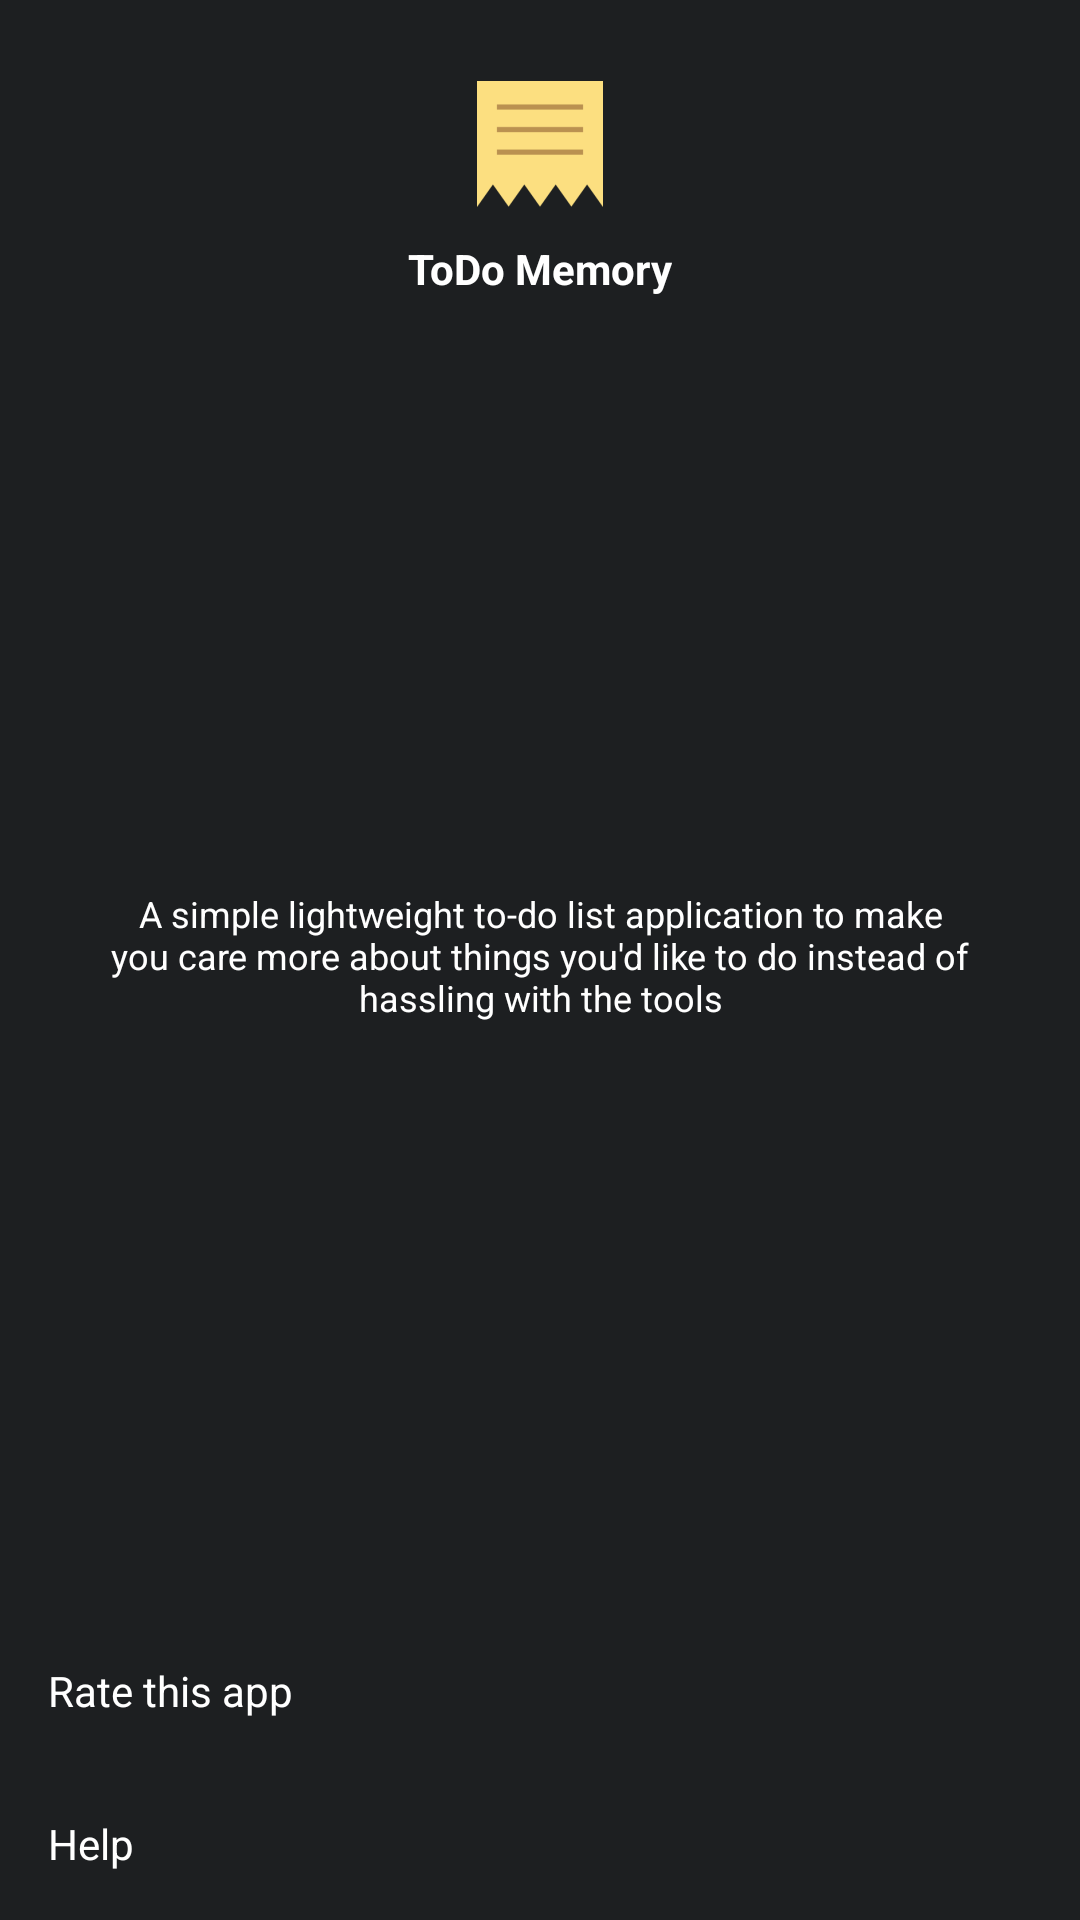

Here is an Android app screen rendered from its layout file. Give the layout XML and the strings, colors and styles it references.
<!-- AndroidManifest.xml: application theme AppTheme -->
<!-- res/layout/partial_settings_about.xml -->
<?xml version="1.0" encoding="utf-8"?>
<android.support.constraint.ConstraintLayout
    xmlns:android="http://schemas.android.com/apk/res/android"
    xmlns:app="http://schemas.android.com/apk/res-auto"
    xmlns:tools="http://schemas.android.com/tools"
    android:layout_width="match_parent"
    android:layout_height="wrap_content"
    android:background="?attr/background">

    <ImageView
        android:id="@+id/imageView3"
        android:layout_width="wrap_content"
        android:layout_height="wrap_content"
        android:layout_marginTop="24dp"
        app:layout_constraintEnd_toEndOf="parent"
        app:layout_constraintStart_toStartOf="parent"
        app:layout_constraintTop_toTopOf="parent"
        app:srcCompat="@mipmap/ic_launcher"/>

    <TextView
        android:id="@+id/textView8"
        android:layout_width="wrap_content"
        android:layout_height="wrap_content"
        android:layout_marginTop="8dp"
        android:text="@string/app_name"
        android:textColor="?attr/primaryText"
        android:textStyle="bold"
        app:layout_constraintEnd_toEndOf="parent"
        app:layout_constraintStart_toStartOf="parent"
        app:layout_constraintTop_toBottomOf="@+id/imageView3"/>

    <TextView
        android:id="@+id/textView9"
        android:layout_width="0dp"
        android:layout_height="wrap_content"
        android:layout_marginBottom="16dp"
        android:layout_marginEnd="32dp"
        android:layout_marginLeft="32dp"
        android:layout_marginRight="32dp"
        android:layout_marginStart="32dp"
        android:layout_marginTop="16dp"
        android:text="@string/app_desc"
        android:textAlignment="center"
        android:textColor="?attr/primaryText"
        android:textSize="12sp"
        app:layout_constraintBottom_toTopOf="@+id/btnRateApp"
        app:layout_constraintEnd_toEndOf="parent"
        app:layout_constraintStart_toStartOf="parent"
        app:layout_constraintTop_toBottomOf="@+id/textView8"/>

    <TextView
        android:id="@+id/btnRateApp"
        android:layout_width="0dp"
        android:layout_height="wrap_content"
        android:layout_marginEnd="16dp"
        android:layout_marginLeft="16dp"
        android:layout_marginRight="16dp"
        android:layout_marginStart="16dp"
        android:paddingBottom="16dp"
        android:paddingTop="16dp"
        android:text="@string/lbl_rate_app"
        android:textColor="?attr/primaryText"
        app:layout_constraintBottom_toTopOf="@+id/btnHelp"
        app:layout_constraintEnd_toEndOf="parent"
        app:layout_constraintStart_toStartOf="parent"/>

    <TextView
        android:id="@+id/btnHelp"
        android:layout_width="0dp"
        android:layout_height="wrap_content"
        android:layout_marginEnd="16dp"
        android:layout_marginLeft="16dp"
        android:layout_marginRight="16dp"
        android:layout_marginStart="16dp"
        android:paddingBottom="16dp"
        android:paddingTop="16dp"
        android:text="@string/lbl_help"
        android:textColor="?attr/primaryText"
        app:layout_constraintBottom_toTopOf="@id/helpContainer"
        app:layout_constraintEnd_toEndOf="parent"
        app:layout_constraintStart_toStartOf="parent"/>

    <FrameLayout
        android:id="@+id/helpContainer"
        android:layout_width="0dp"
        android:layout_height="wrap_content"
        app:layout_constraintBottom_toBottomOf="parent"
        app:layout_constraintEnd_toEndOf="parent"
        app:layout_constraintStart_toStartOf="parent"
        >

    </FrameLayout>
</android.support.constraint.ConstraintLayout>
<!-- resources referenced by this layout -->
<resources>
  <string name="app_desc">A simple lightweight to-do list application to make you care more about things you\'d like to do instead of hassling with the tools</string>
  <string name="app_name">ToDo Memory</string>
  <string name="lbl_help">Help</string>
  <string name="lbl_rate_app">Rate this app</string>
  <color name="colorPrimary">#1D1F21</color>
  <color name="colorPrimaryDark">#151718</color>
  <color name="colorAccent">#FF7043</color>
  <color name="primaryText">#ffffff</color>
  <color name="navigationBar">#20000000</color>
  <color name="navigationBarTopDivider">#64ffffff</color>
  <!-- drawable bg_button (drawable) -->
  <?xml version="1.0" encoding="utf-8"?>
  <selector xmlns:android="http://schemas.android.com/apk/res/android">
      <item android:state_pressed="true">
          <shape android:shape="rectangle">
              <solid android:color="#2effffff"/>
          </shape>
      </item>
      <item>
          <shape android:shape="rectangle">
              <solid android:color="@android:color/transparent"/>
          </shape>
      </item>
  </selector>
  <color name="secondaryText">#c7c7c7</color>
  <color name="background">#1D1F21</color>
  <color name="importantIndicator">#F9A825</color>
  <color name="deleteBackground">#D32F2F</color>
  <color name="doneBackground">#09D261</color>
  <color name="reuseBackground">#1976D2</color>
  <!-- drawable bg_edit_text (drawable) -->
  <?xml version="1.0" encoding="utf-8"?>
  <shape
      xmlns:android="http://schemas.android.com/apk/res/android"
      android:shape="rectangle">
      <solid android:color="#f9f9f9"/>
      <corners android:radius="3dp"/>
  </shape>
  <!-- drawable bg_button_light (drawable) -->
  <?xml version="1.0" encoding="utf-8"?>
  <selector xmlns:android="http://schemas.android.com/apk/res/android">
      <item android:state_pressed="true">
          <shape android:shape="rectangle">
              <solid android:color="#f1f1f1"/>
              <corners android:radius="3dp"/>
          </shape>
      </item>
      <item>
          <shape android:shape="rectangle">
              <solid android:color="#e2e2e2"/>
              <corners android:radius="3dp"/>
          </shape>
      </item>
  </selector>
  <color name="editorSaveForeground">#7e7e7e</color>
  <!-- drawable bg_todo_item (drawable) -->
  <?xml version="1.0" encoding="utf-8"?>
  <selector xmlns:android="http://schemas.android.com/apk/res/android">
      <item android:state_pressed="true">
          <shape android:shape="rectangle">
              <solid android:color="#2a2c2e"/>
          </shape>
      </item>
      <item>
          <shape android:shape="rectangle">
              <solid android:color="@color/bgDefault"/>
          </shape>
      </item>
  </selector>
  <color name="listItemDivider">#19ffffff</color>
  <color name="itemSecondaryText">#fff</color>
  <color name="settingsHeaderBackground">#26ffffff</color>
</resources>
